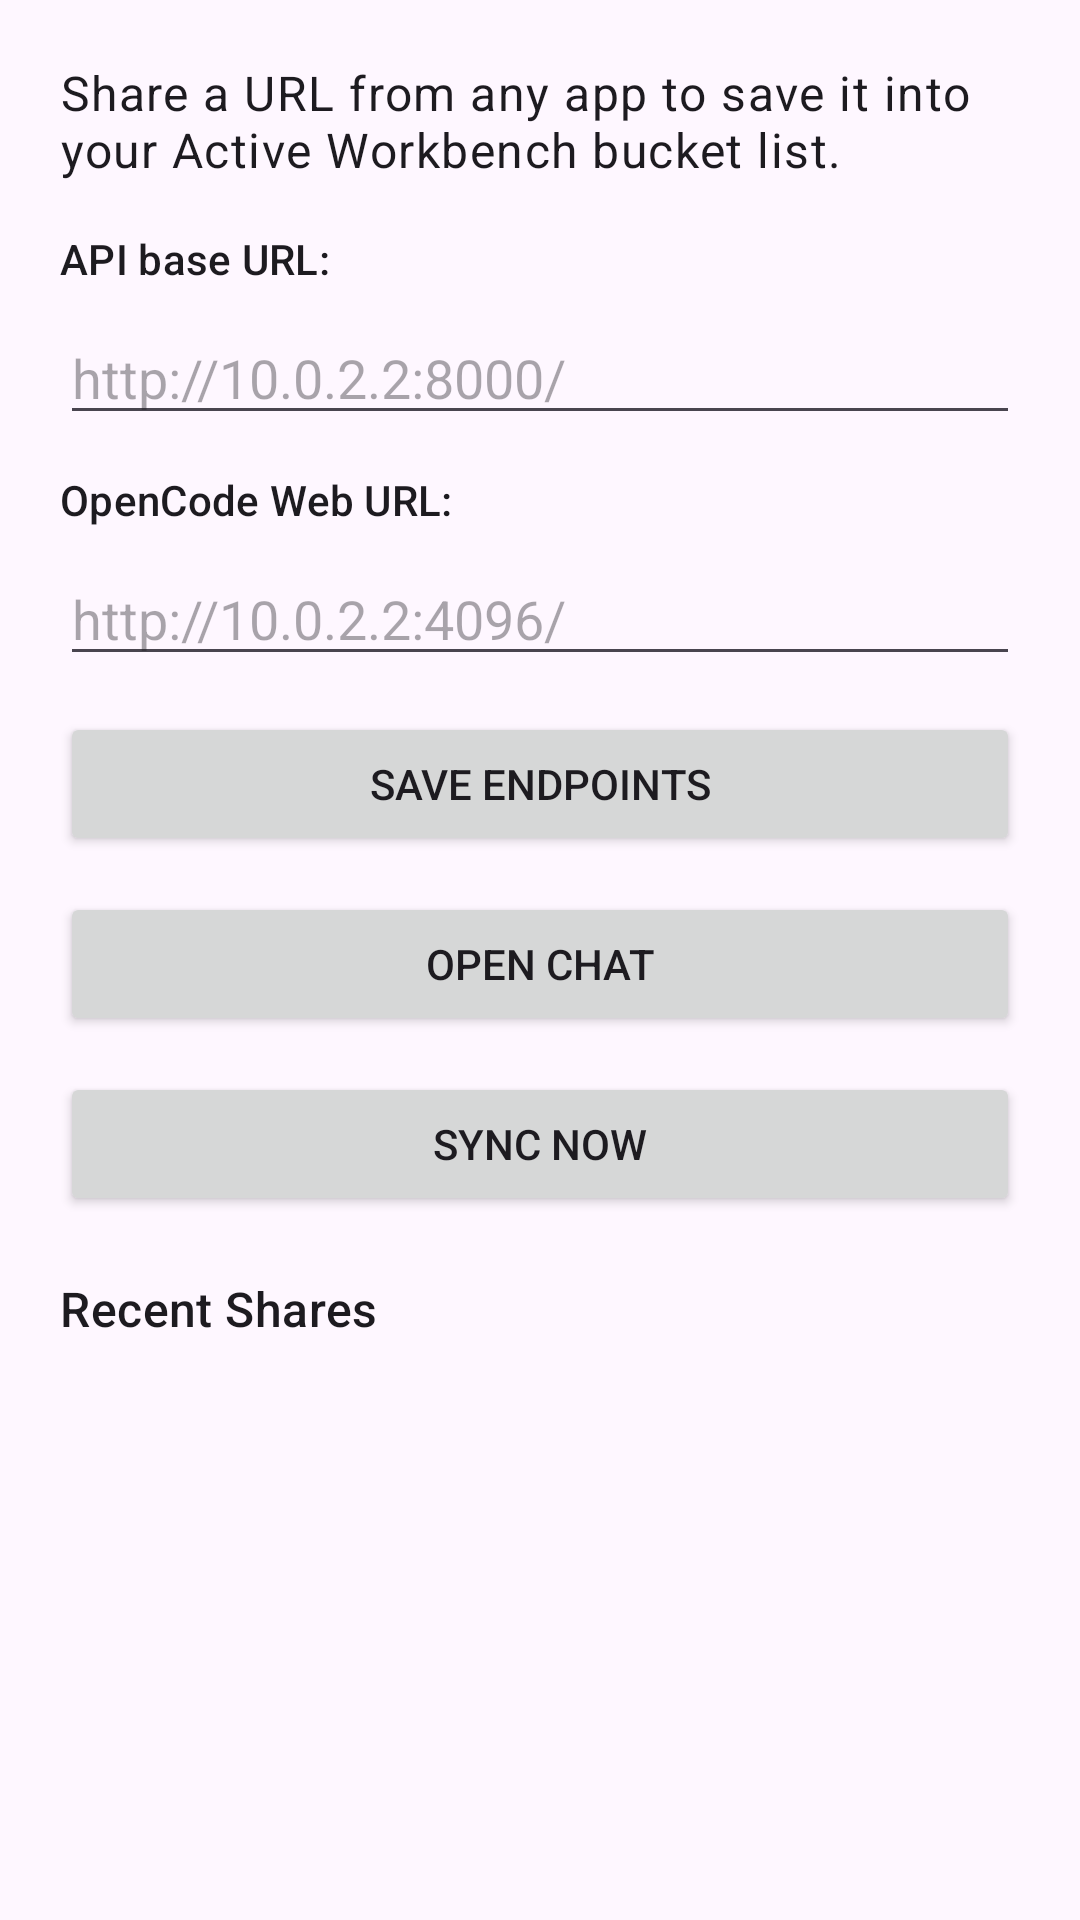

Layout XML and referenced resources for this Android screen:
<!-- AndroidManifest.xml: application theme Theme.ActiveWorkbenchShare -->
<!-- res/layout/activity_main.xml -->
<?xml version="1.0" encoding="utf-8"?>
<LinearLayout xmlns:android="http://schemas.android.com/apk/res/android"
    android:layout_width="match_parent"
    android:layout_height="match_parent"
    android:orientation="vertical"
    android:padding="20dp">

    <TextView
        android:layout_width="match_parent"
        android:layout_height="wrap_content"
        android:text="@string/main_description"
        android:textAppearance="@style/TextAppearance.Material3.BodyLarge" />

    <TextView
        android:layout_width="match_parent"
        android:layout_height="wrap_content"
        android:layout_marginTop="16dp"
        android:text="@string/main_base_url_label"
        android:textAppearance="@style/TextAppearance.Material3.LabelLarge" />

    <EditText
        android:id="@+id/backendUrlInput"
        android:layout_width="match_parent"
        android:layout_height="wrap_content"
        android:layout_marginTop="8dp"
        android:hint="@string/backend_url_hint"
        android:inputType="textUri"
        android:maxLines="1" />

    <TextView
        android:layout_width="match_parent"
        android:layout_height="wrap_content"
        android:layout_marginTop="12dp"
        android:text="@string/main_chat_url_label"
        android:textAppearance="@style/TextAppearance.Material3.LabelLarge" />

    <EditText
        android:id="@+id/opencodeUrlInput"
        android:layout_width="match_parent"
        android:layout_height="wrap_content"
        android:layout_marginTop="8dp"
        android:hint="@string/opencode_url_hint"
        android:inputType="textUri"
        android:maxLines="1" />

    <Button
        android:id="@+id/saveEndpointsButton"
        android:layout_width="match_parent"
        android:layout_height="wrap_content"
        android:layout_marginTop="12dp"
        android:text="@string/save_endpoints" />

    <Button
        android:id="@+id/openChatButton"
        android:layout_width="match_parent"
        android:layout_height="wrap_content"
        android:layout_marginTop="12dp"
        android:text="@string/open_chat" />

    <Button
        android:id="@+id/syncNowButton"
        android:layout_width="match_parent"
        android:layout_height="wrap_content"
        android:layout_marginTop="12dp"
        android:text="@string/share_sync_now" />

    <TextView
        android:layout_width="match_parent"
        android:layout_height="wrap_content"
        android:layout_marginTop="20dp"
        android:text="@string/history_title"
        android:textAppearance="@style/TextAppearance.Material3.TitleMedium" />

    <ScrollView
        android:layout_width="match_parent"
        android:layout_height="0dp"
        android:layout_marginTop="10dp"
        android:layout_weight="1">

        <TextView
            android:id="@+id/historyText"
            android:layout_width="match_parent"
            android:layout_height="wrap_content"
            android:textAppearance="@style/TextAppearance.Material3.BodyMedium" />
    </ScrollView>
</LinearLayout>
<!-- resources referenced by this layout -->
<resources>
  <string name="backend_url_hint">http://10.0.2.2:8000/</string>
  <string name="history_title">Recent Shares</string>
  <string name="main_base_url_label">API base URL:</string>
  <string name="main_chat_url_label">OpenCode Web URL:</string>
  <string name="main_description">Share a URL from any app to save it into your Active Workbench bucket list.</string>
  <string name="open_chat">Open Chat</string>
  <string name="opencode_url_hint">http://10.0.2.2:4096/</string>
  <string name="save_endpoints">Save endpoints</string>
  <string name="share_sync_now">Sync now</string>
  <style name="Theme.ActiveWorkbenchShare" parent="Theme.Material3.DayNight.NoActionBar">
          <item name="android:statusBarColor">@android:color/transparent</item>
          <item name="android:navigationBarColor">@android:color/black</item>
          <item name="android:windowLightStatusBar" tools:targetApi="m">true</item>
      </style>
</resources>
